Run: headless pygame with SDL's dummy video driver; simulated clock (each Clock.tick advances the game by its frame time, no real sleeping); random seed 0; keys injected as events and as key.get_pressed() state; no mouse input.
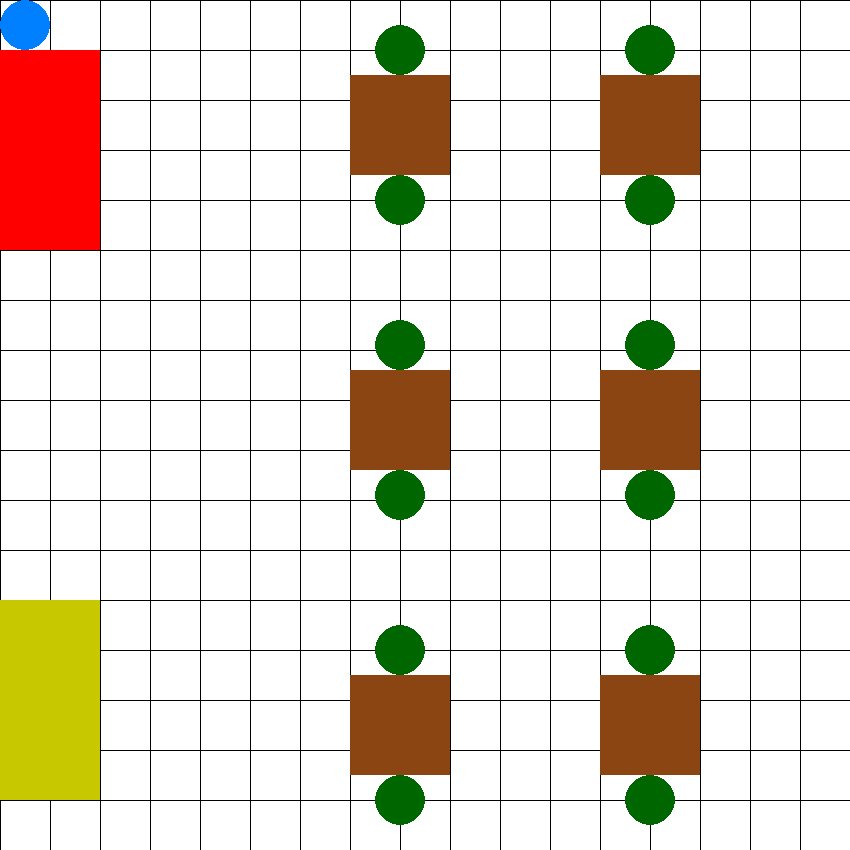
Frame 1 of 4 · flips 1–60 · no input
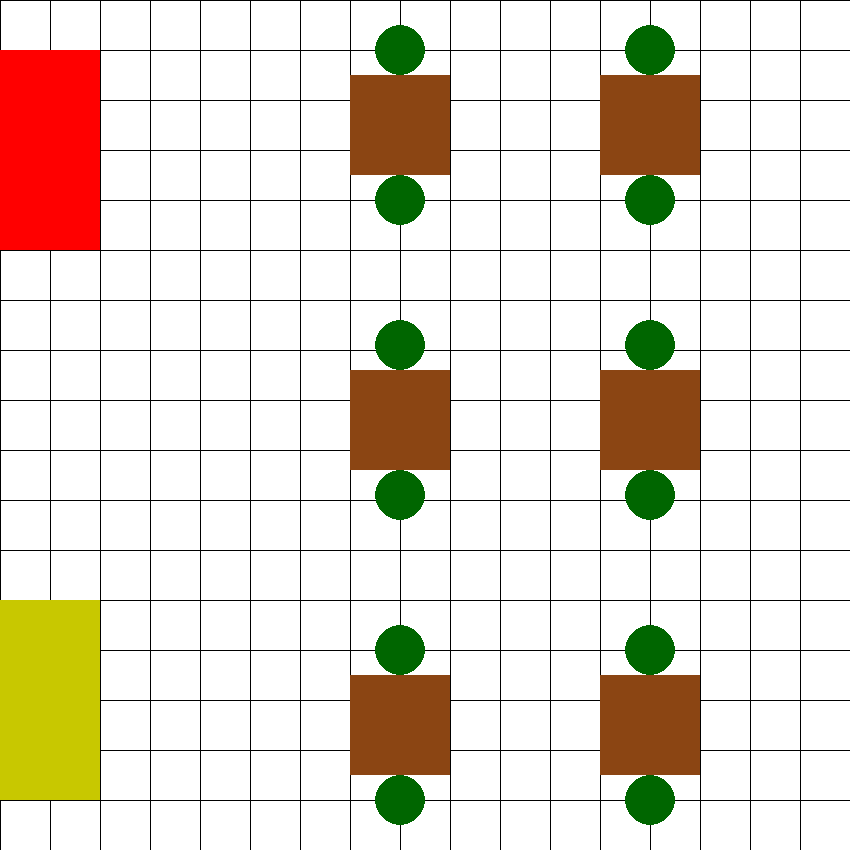
Frame 2 of 4 · flips 61–180 · tapped SPACE, RETURN · held RIGHT (→), D
Frame 3 of 4 · flips 181–300 · held DOWN (↓), S · screen unchanged from frame 2, image omitted
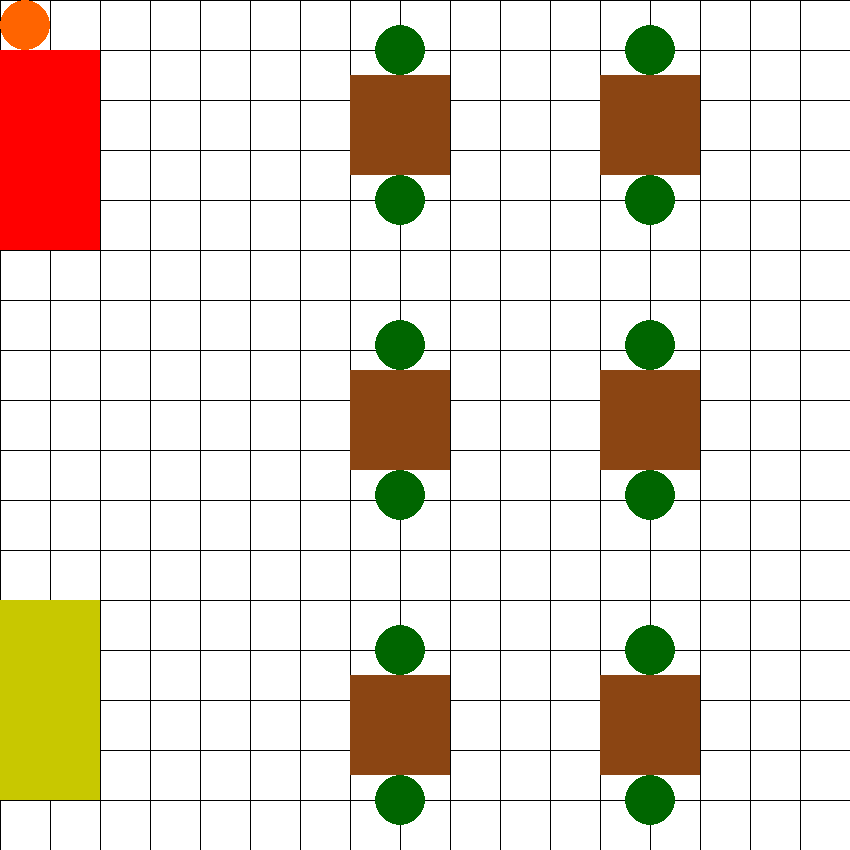
Frame 4 of 4 · flips 301–420 · held LEFT (←), A, UP (↑), W

The pygame program that drew these frames:

import pygame

pygame.init()
screen = pygame.display.set_mode((850, 850))
done = False
is_blue = True
kelnerX = 25
kelnerY = 25
krataX = 0
krataY = 0
clock = pygame.time.Clock()

while not done:
    for event in pygame.event.get():
        if event.type == pygame.QUIT:
            done = True
        if event.type == pygame.KEYDOWN and event.key == pygame.K_SPACE:
            is_blue = not is_blue

    pressed = pygame.key.get_pressed()
    if pressed[pygame.K_UP]: kelnerY -= 50
    if pressed[pygame.K_DOWN]: kelnerY += 50
    if pressed[pygame.K_LEFT]: kelnerX -= 50
    if pressed[pygame.K_RIGHT]: kelnerX += 50

    screen.fill((255, 255, 255))

    for i in range(0,85):
        pygame.draw.line(screen,(0,0,0),(krataX+i*50,0),(krataX+i*50,850),1)
        pygame.draw.line(screen,(0,0,0), (0,krataY+i*50),(850, krataY+i*50), 1)



    pygame.draw.rect(screen, (255, 0, 0) , pygame.Rect(0, 50, 100, 200))
    pygame.draw.rect(screen, (200, 200, 0), pygame.Rect(0, 600, 100, 200))

    pygame.draw.rect(screen, (139, 69, 19), pygame.Rect(350, 75, 100, 100))
    pygame.draw.rect(screen, (139, 69, 19), pygame.Rect(350, 370, 100, 100))
    pygame.draw.rect(screen, (139, 69, 19), pygame.Rect(350, 675, 100, 100))

    pygame.draw.rect(screen, (139,69,19), pygame.Rect(600, 75, 100, 100))
    pygame.draw.rect(screen, (139,69,19), pygame.Rect(600, 370, 100, 100))
    pygame.draw.rect(screen, (139,69,19), pygame.Rect(600, 675, 100, 100))

    if is_blue:
        color = (0, 128, 255)
    else:
        color = (255, 100, 0)
    pygame.draw.circle(screen, color, (kelnerX, kelnerY),25)

    pygame.draw.circle(screen, (0,102,0), (400, 50), 25)
    pygame.draw.circle(screen, (0, 102, 0), (400, 200), 25)

    pygame.draw.circle(screen, (0, 102, 0), (650, 50), 25)
    pygame.draw.circle(screen, (0, 102, 0), (650, 200), 25)

    pygame.draw.circle(screen, (0, 102, 0), (400, 345), 25)
    pygame.draw.circle(screen, (0, 102, 0), (400, 495), 25)

    pygame.draw.circle(screen, (0, 102, 0), (650, 345), 25)
    pygame.draw.circle(screen, (0, 102, 0), (650, 495), 25)

    pygame.draw.circle(screen, (0, 102, 0), (400, 650), 25)
    pygame.draw.circle(screen, (0, 102, 0), (400, 800), 25)

    pygame.draw.circle(screen, (0, 102, 0), (650, 650), 25)
    pygame.draw.circle(screen, (0, 102, 0), (650, 800), 25)

    pygame.display.flip()
    clock.tick(15)

    print(kelnerX,kelnerY)
